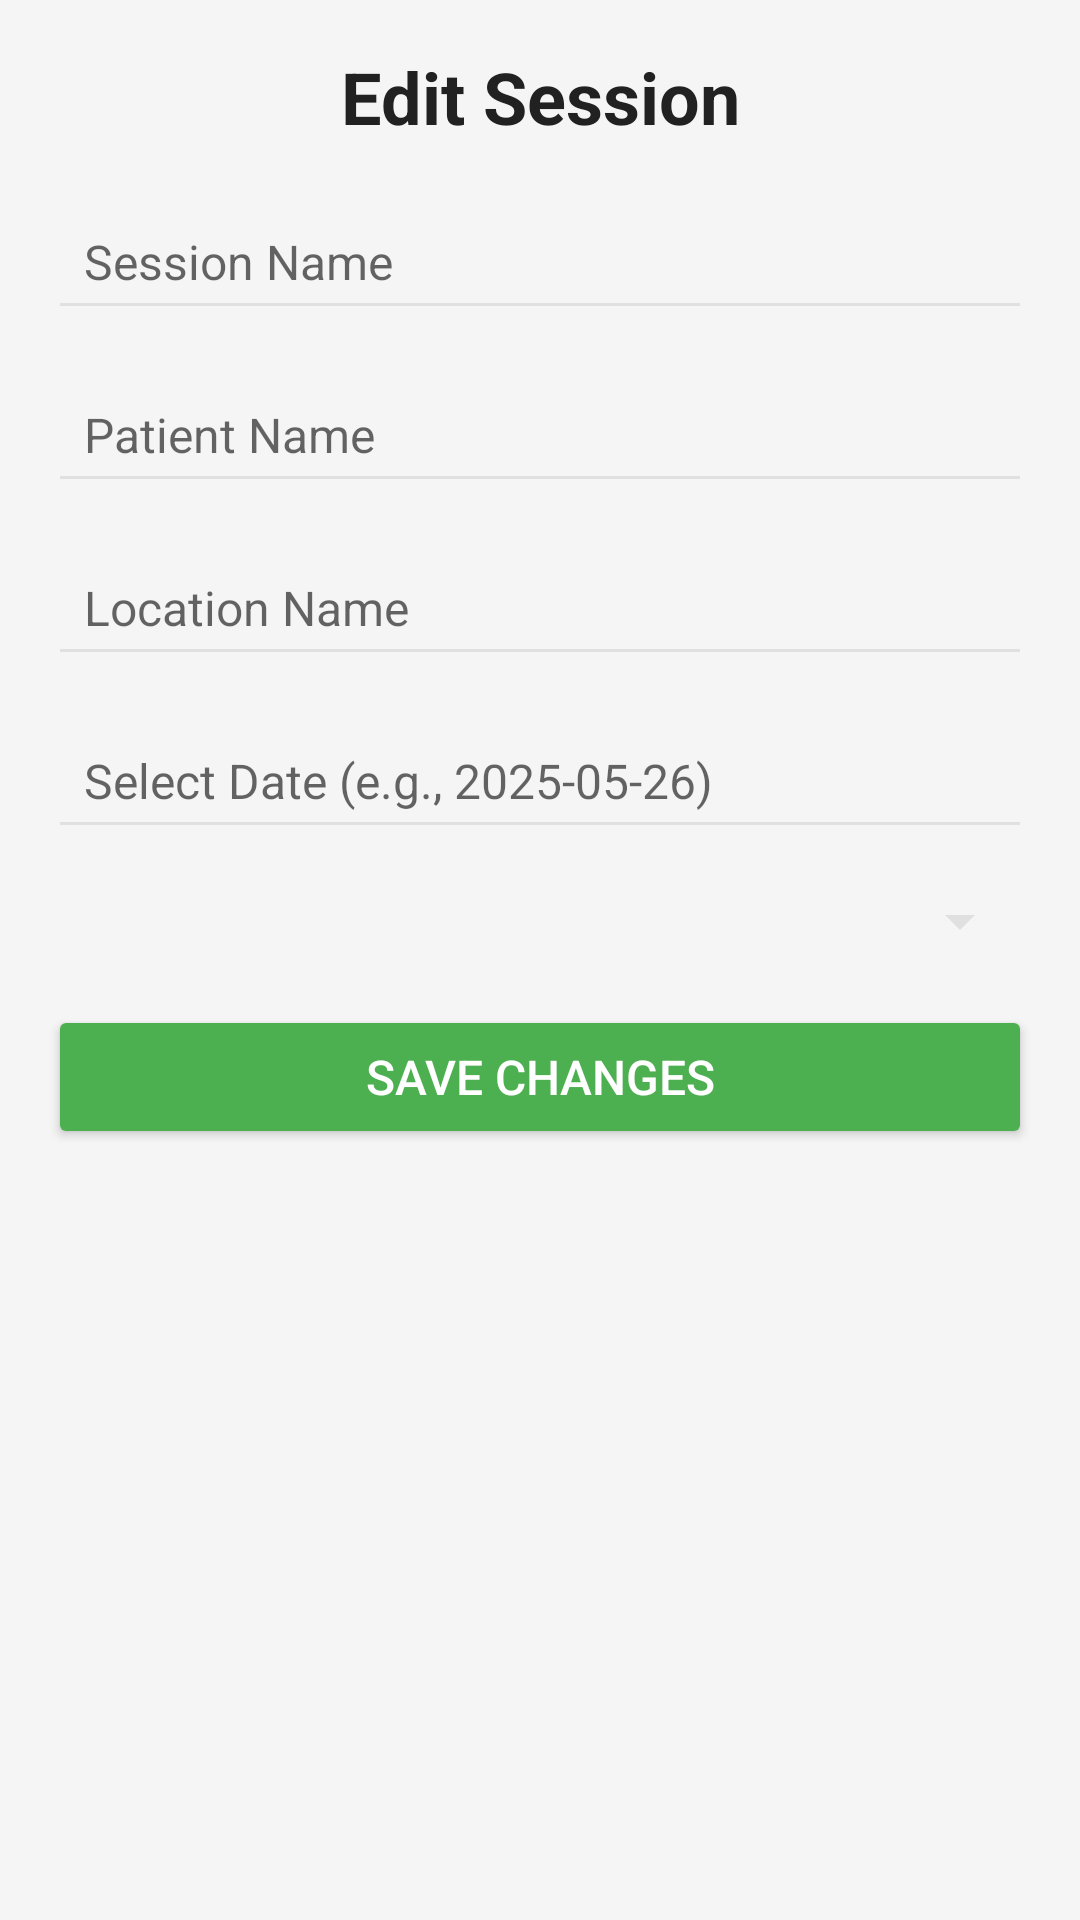

Here is an Android app screen rendered from its layout file. Give the layout XML and the strings, colors and styles it references.
<!-- AndroidManifest.xml: activity theme Theme.AppCompat.Light.NoActionBar -->
<!-- res/layout/activity_edit_session.xml -->
<?xml version="1.0" encoding="utf-8"?>
<LinearLayout xmlns:android="http://schemas.android.com/apk/res/android"
    android:layout_width="match_parent"
    android:layout_height="match_parent"
    android:orientation="vertical"
    android:padding="16dp"
    android:background="#F5F5F5">

    <TextView
        android:layout_width="match_parent"
        android:layout_height="wrap_content"
        android:text="Edit Session"
        android:textSize="24sp"
        android:textStyle="bold"
        android:gravity="center"
        android:paddingBottom="16dp"
        android:textColor="#212121" />

    <EditText
        android:id="@+id/et_session_name"
        android:layout_width="match_parent"
        android:layout_height="wrap_content"
        android:hint="Session Name"
        android:textSize="16sp"
        android:padding="12dp"
        android:backgroundTint="#E0E0E0"
        android:layout_marginBottom="12dp" />

    <EditText
        android:id="@+id/et_patient_name"
        android:layout_width="match_parent"
        android:layout_height="wrap_content"
        android:hint="Patient Name"
        android:textSize="16sp"
        android:padding="12dp"
        android:backgroundTint="#E0E0E0"
        android:layout_marginBottom="12dp" />

    <EditText
        android:id="@+id/et_location_name"
        android:layout_width="match_parent"
        android:layout_height="wrap_content"
        android:hint="Location Name"
        android:textSize="16sp"
        android:padding="12dp"
        android:backgroundTint="#E0E0E0"
        android:layout_marginBottom="12dp" />

    <EditText
        android:id="@+id/et_date"
        android:layout_width="match_parent"
        android:layout_height="wrap_content"
        android:hint="Select Date (e.g., 2025-05-26)"
        android:textSize="16sp"
        android:padding="12dp"
        android:backgroundTint="#E0E0E0"
        android:layout_marginBottom="12dp"
        android:focusable="false"
        android:clickable="true" />

    <Spinner
        android:id="@+id/spinner_status"
        android:layout_width="match_parent"
        android:layout_height="wrap_content"
        android:layout_marginBottom="16dp"
        android:backgroundTint="#E0E0E0"
        android:padding="12dp" />

    <Button
        android:id="@+id/btn_save_session"
        android:layout_width="match_parent"
        android:layout_height="wrap_content"
        android:text="Save Changes"
        android:textSize="16sp"
        android:backgroundTint="#4CAF50"
        android:textColor="#FFFFFF"
        android:padding="12dp" />

</LinearLayout>
<!-- resources referenced by this layout -->
<resources>

</resources>
